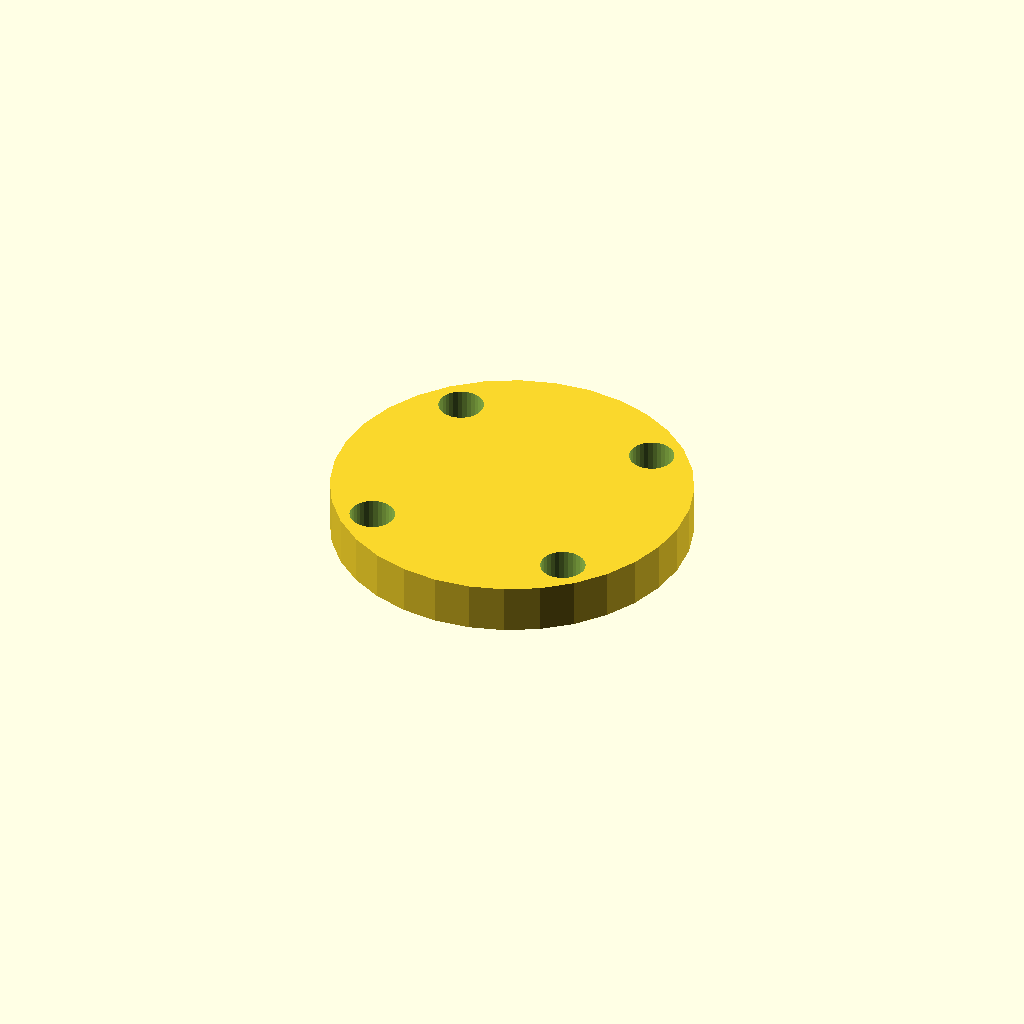
Cell 1: rendered with the file's own defaults.
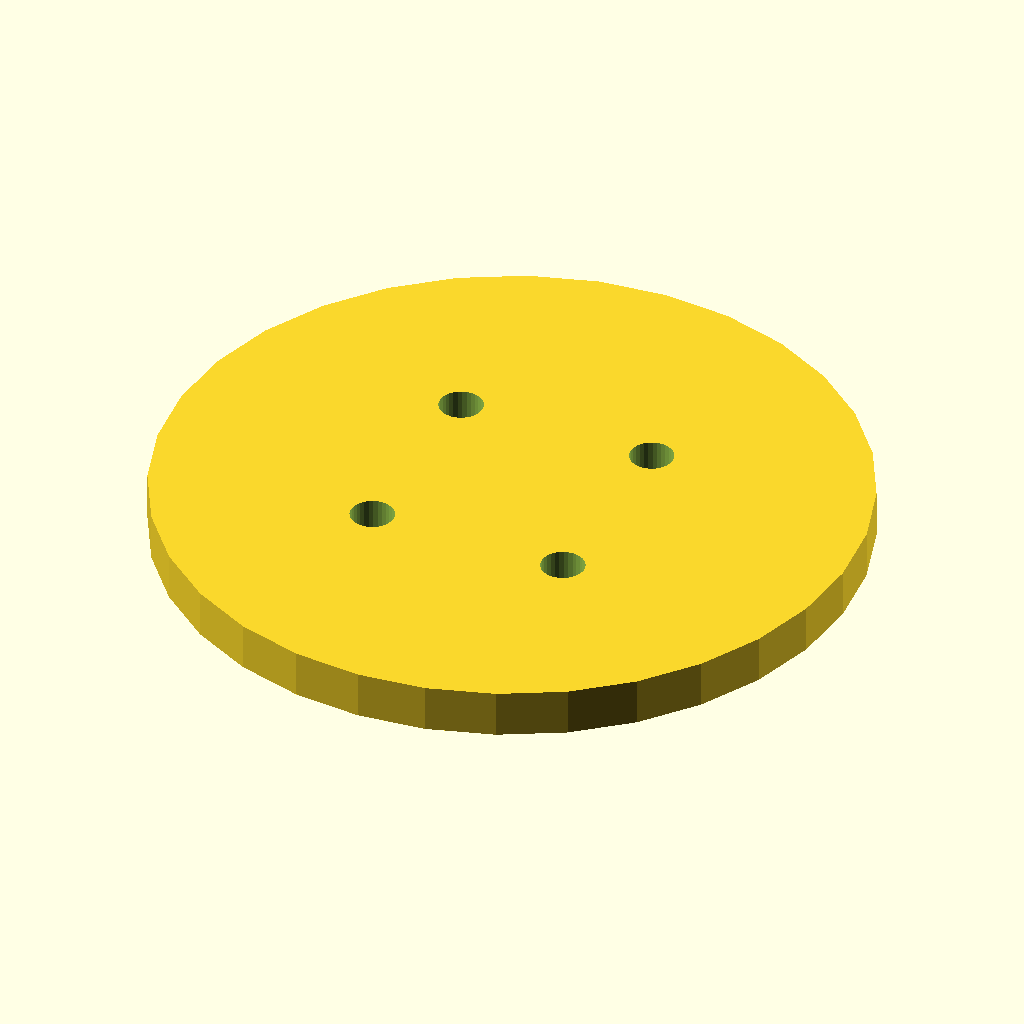
Cell 2: cap_d = 88 (everything else at default).
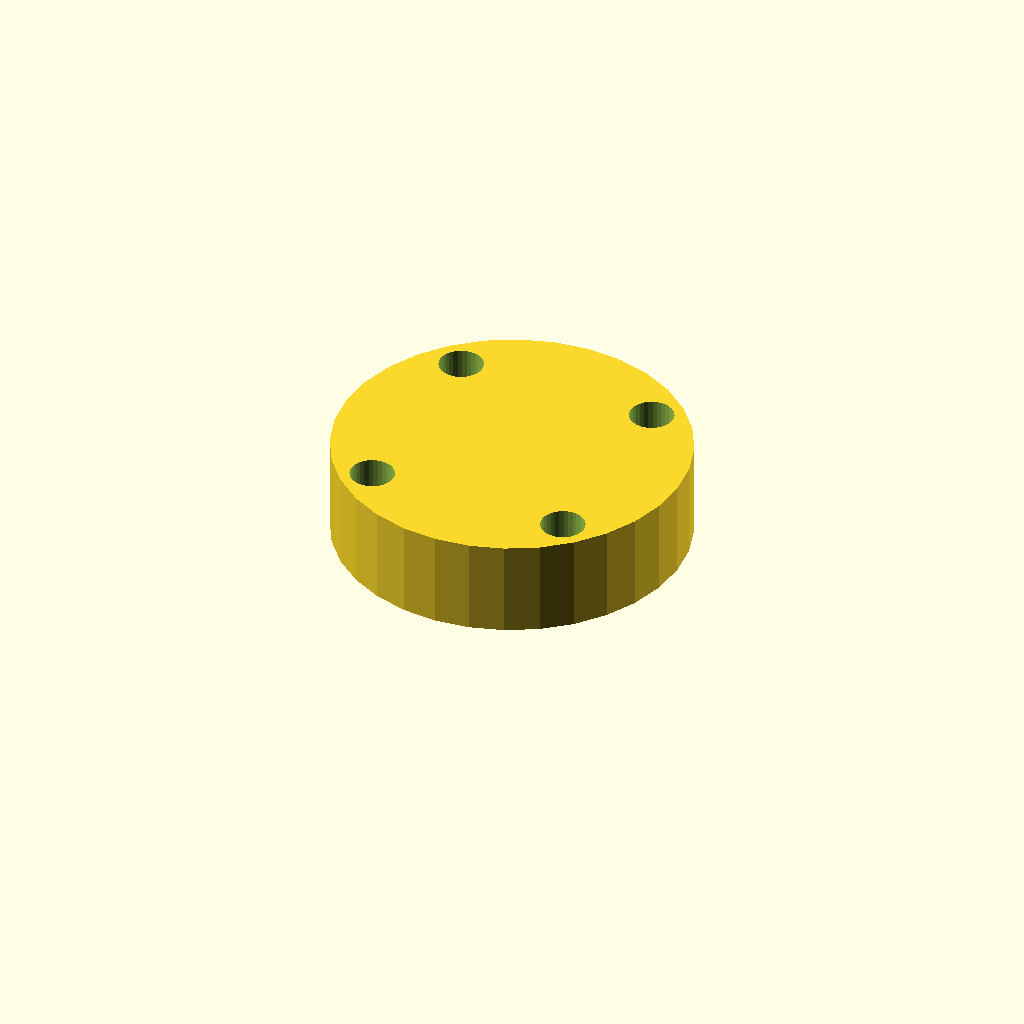
Cell 3: the same model with cap_t = 12.
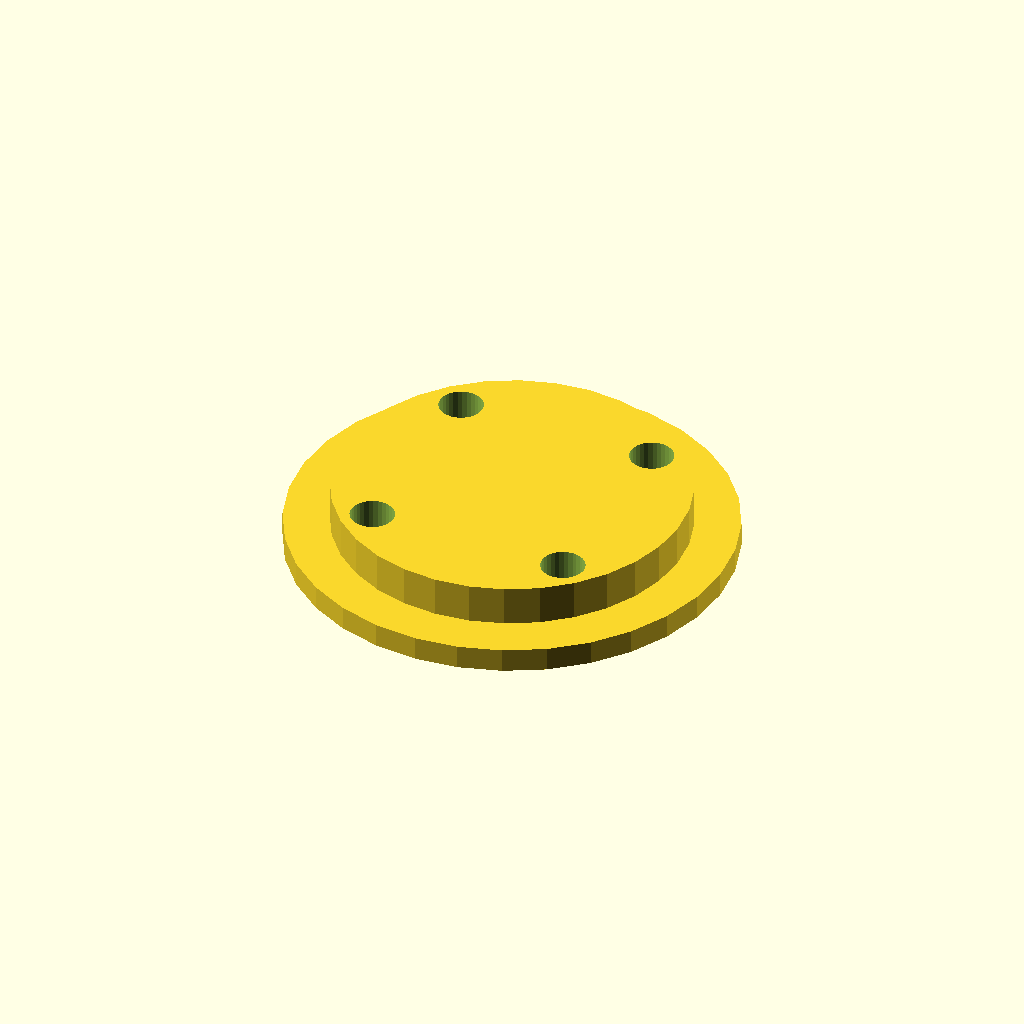
Cell 4: lip_d = 55.4 (everything else at default).
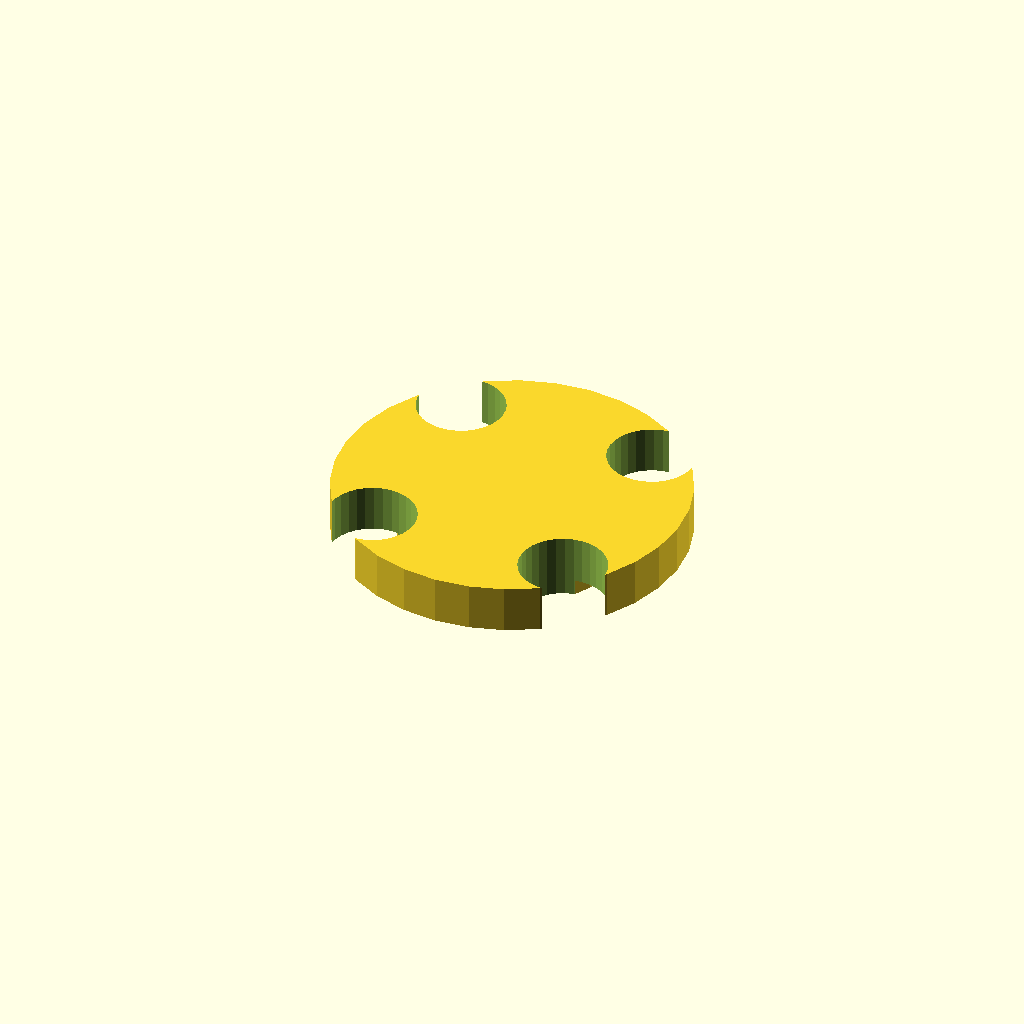
Cell 5: the same model with bolt_d = 11.
All cells are drawn from one camera (rotation 55°, 0°, 25°, orthographic, colour scheme Cornfield), so only the parameter changes between them.
Source of the model, optional_data/data/gen2/caps/part_0036.scad:
$fn = 32;

// ----------------------------------------------------------------------
// Retaining cap: 6001 cover, 44 mm, spigot 27.7 mm
// ----------------------------------------------------------------------

// --- parameters (mm) ---
cap_d = 44;               // cover diameter
cap_t = 6;                // cover thickness
lip_d = 27.7;             // spigot that enters the housing
lip_h = 2;                // spigot height
bolt_d = 5.5;             // bolt clearance
bolt_r = 17.93;           // bolt circle radius

module cover() {
  cylinder(h = cap_t, d = cap_d);
}

module spigot() {
  /* sunk 1 mm into the cover; the spigot sets the overall height */
  translate([0, 0, -lip_h]) cylinder(h = lip_h + 1, d = lip_d);
}

difference() {
  union() {
    cover();
    spigot();
  }
  for (i = [0 : 3]) rotate([0, 0, 45 + i * 90]) translate([bolt_r, 0, -lip_h - 1])
    cylinder(h = lip_h + cap_t + 2, d = bolt_d);
}
Parameter table extracted from the source (name, type, default, range or options):
cap_d: number, default 44
cap_t: number, default 6
lip_d: number, default 27.7
lip_h: number, default 2
bolt_d: number, default 5.5
bolt_r: number, default 17.93
